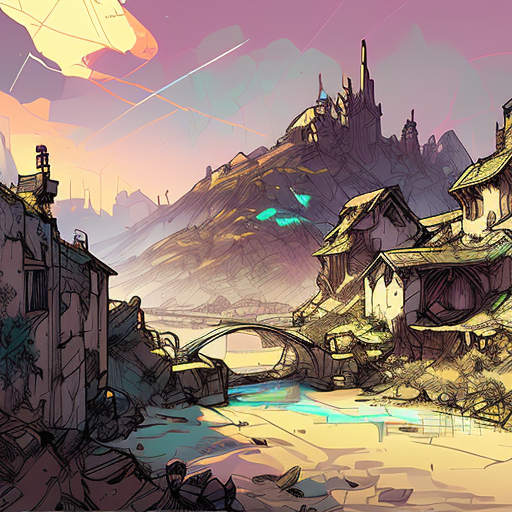
Generation parameters embedded in this image by AUTOMATIC1111 Stable Diffusion web UI or a fork of it (Forge, ...) (PNG 'parameters' text chunk):
ruined town, fantasy, medieval, nvinkpunk
Negative prompt: tall buildings,
Steps: 20, Sampler: DPM++ 2M Karras, CFG scale: 7, Seed: 1705068248, Size: 512x512, Model hash: 2182245415, Model: inkpunkDiffusion_v2, Version: v1.6.0